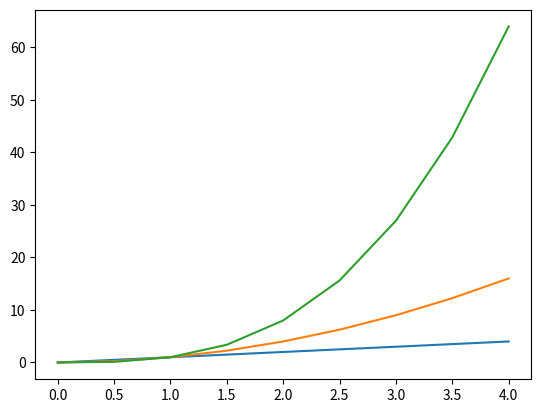

Write the Python code that produced this figure.
# [redacted]
# Write a program that displays a plot of the functions f(x)=x, g(x)=x2 and h(x)=x3 
# in the range [0, 4] on the one set of axes.

from matplotlib import pyplot as plt
import numpy as np

numbers = np.arange(0, 4.1, 0.5)
g = numbers ** 2
h = numbers ** 3

plt.plot(numbers,numbers)
plt.plot(numbers, g)
plt.plot(numbers, h)
plt.show()